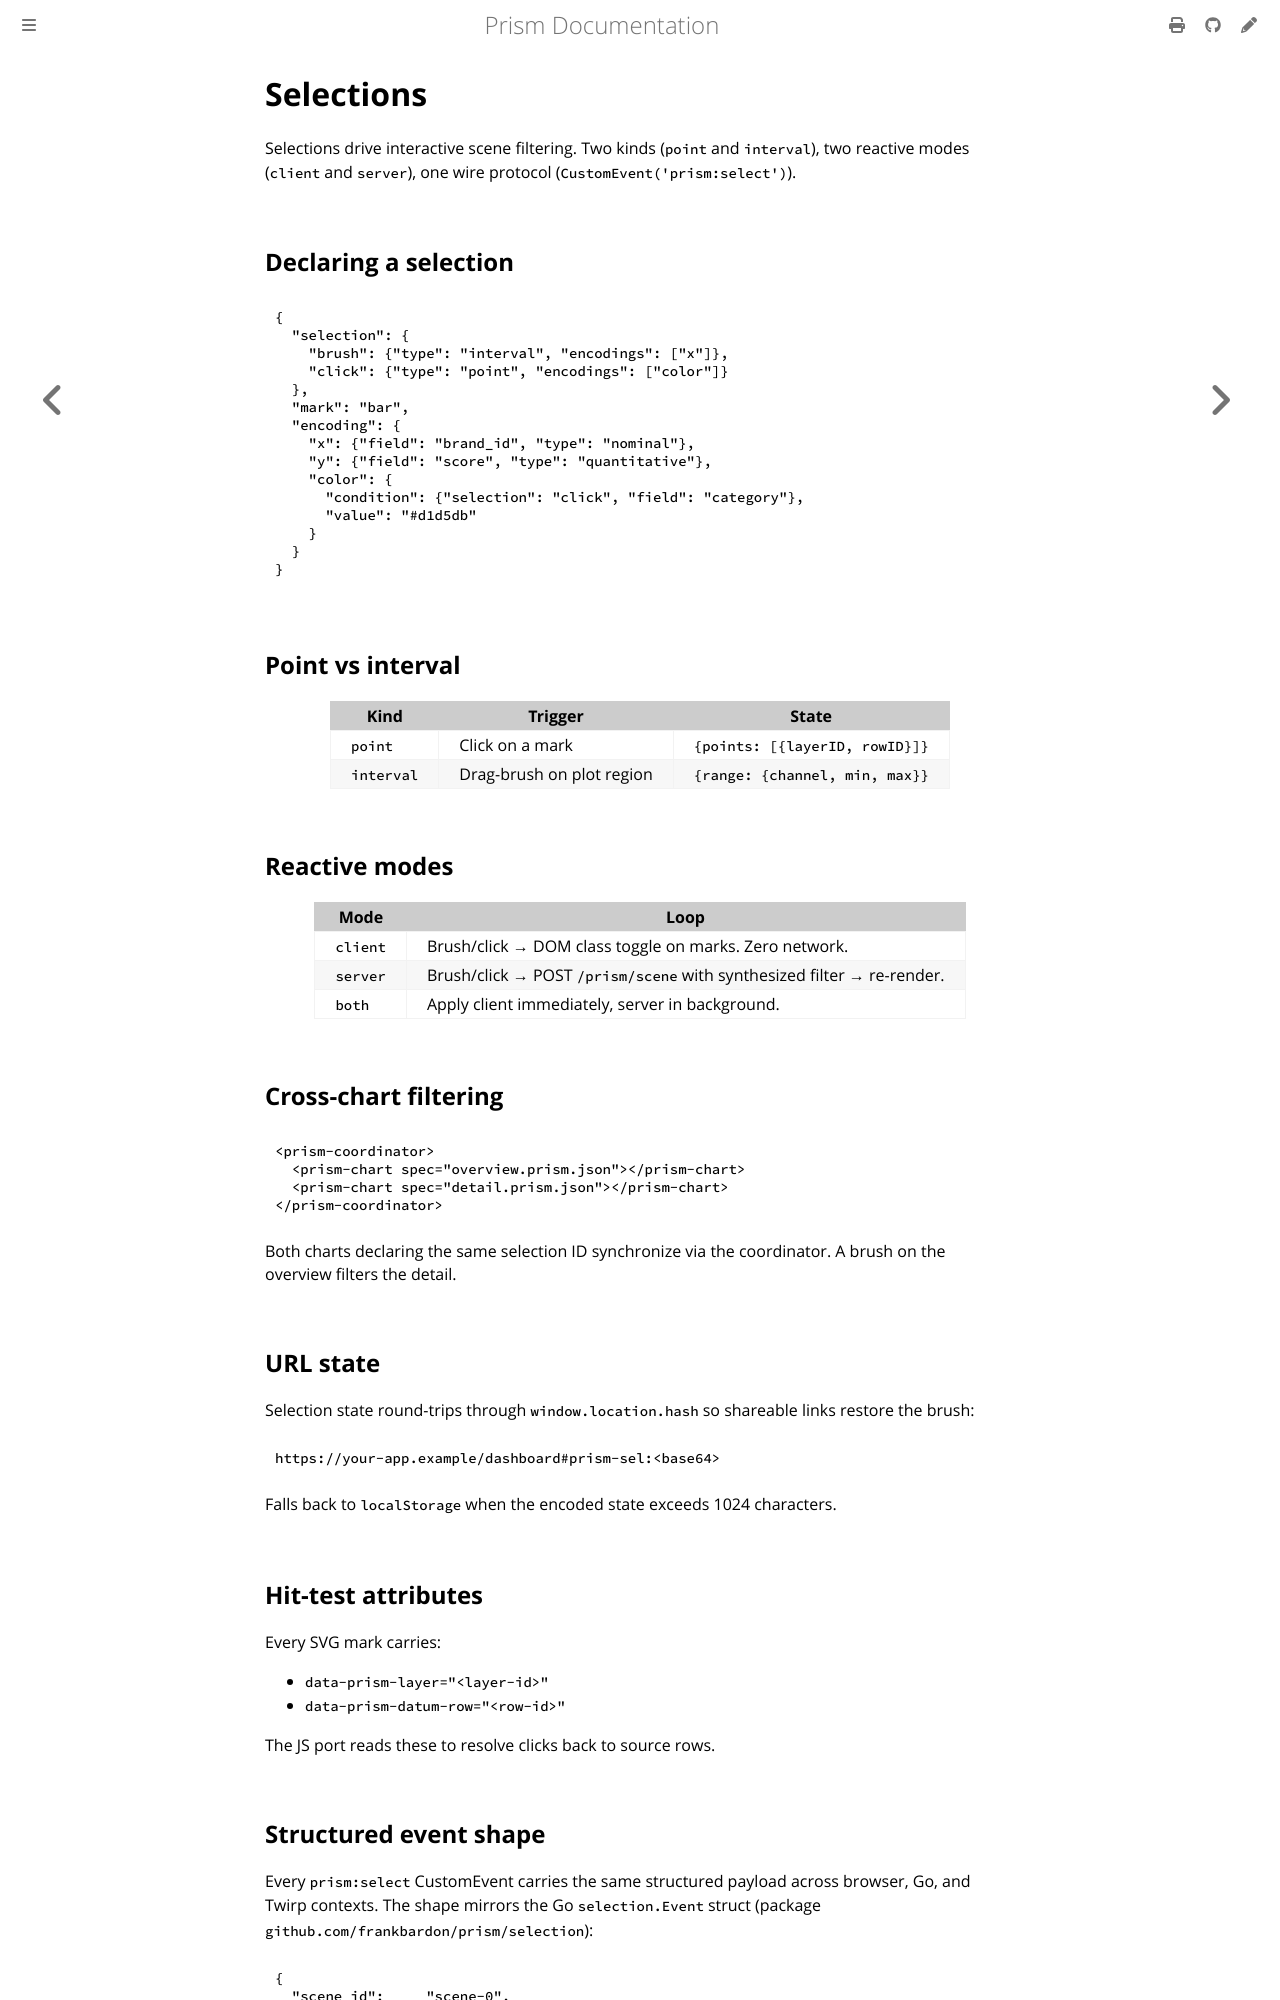

repository: frankbardon/prism · page: latest/concepts/selections.html · generator: mdbook

# Selections

Selections drive interactive scene filtering. Two kinds (`point` and
`interval`), two reactive modes (`client` and `server`), one wire
protocol (`CustomEvent('prism:select')`).

## Declaring a selection

```json
{
  "selection": {
    "brush": {"type": "interval", "encodings": ["x"]},
    "click": {"type": "point", "encodings": ["color"]}
  },
  "mark": "bar",
  "encoding": {
    "x": {"field": "brand_id", "type": "nominal"},
    "y": {"field": "score", "type": "quantitative"},
    "color": {
      "condition": {"selection": "click", "field": "category"},
      "value": "#d1d5db"
    }
  }
}
```

## Point vs interval

| Kind | Trigger | State |
|---|---|---|
| `point` | Click on a mark | `{points: [{layerID, rowID}]}` |
| `interval` | Drag-brush on plot region | `{range: {channel, min, max}}` |

## Reactive modes

| Mode | Loop |
|---|---|
| `client` | Brush/click → DOM class toggle on marks. Zero network. |
| `server` | Brush/click → POST `/prism/scene` with synthesized filter → re-render. |
| `both` | Apply client immediately, server in background. |

## Cross-chart filtering

```html
<prism-coordinator>
  <prism-chart spec="overview.prism.json"></prism-chart>
  <prism-chart spec="detail.prism.json"></prism-chart>
</prism-coordinator>
```

Both charts declaring the same selection ID synchronize via the
coordinator. A brush on the overview filters the detail.
